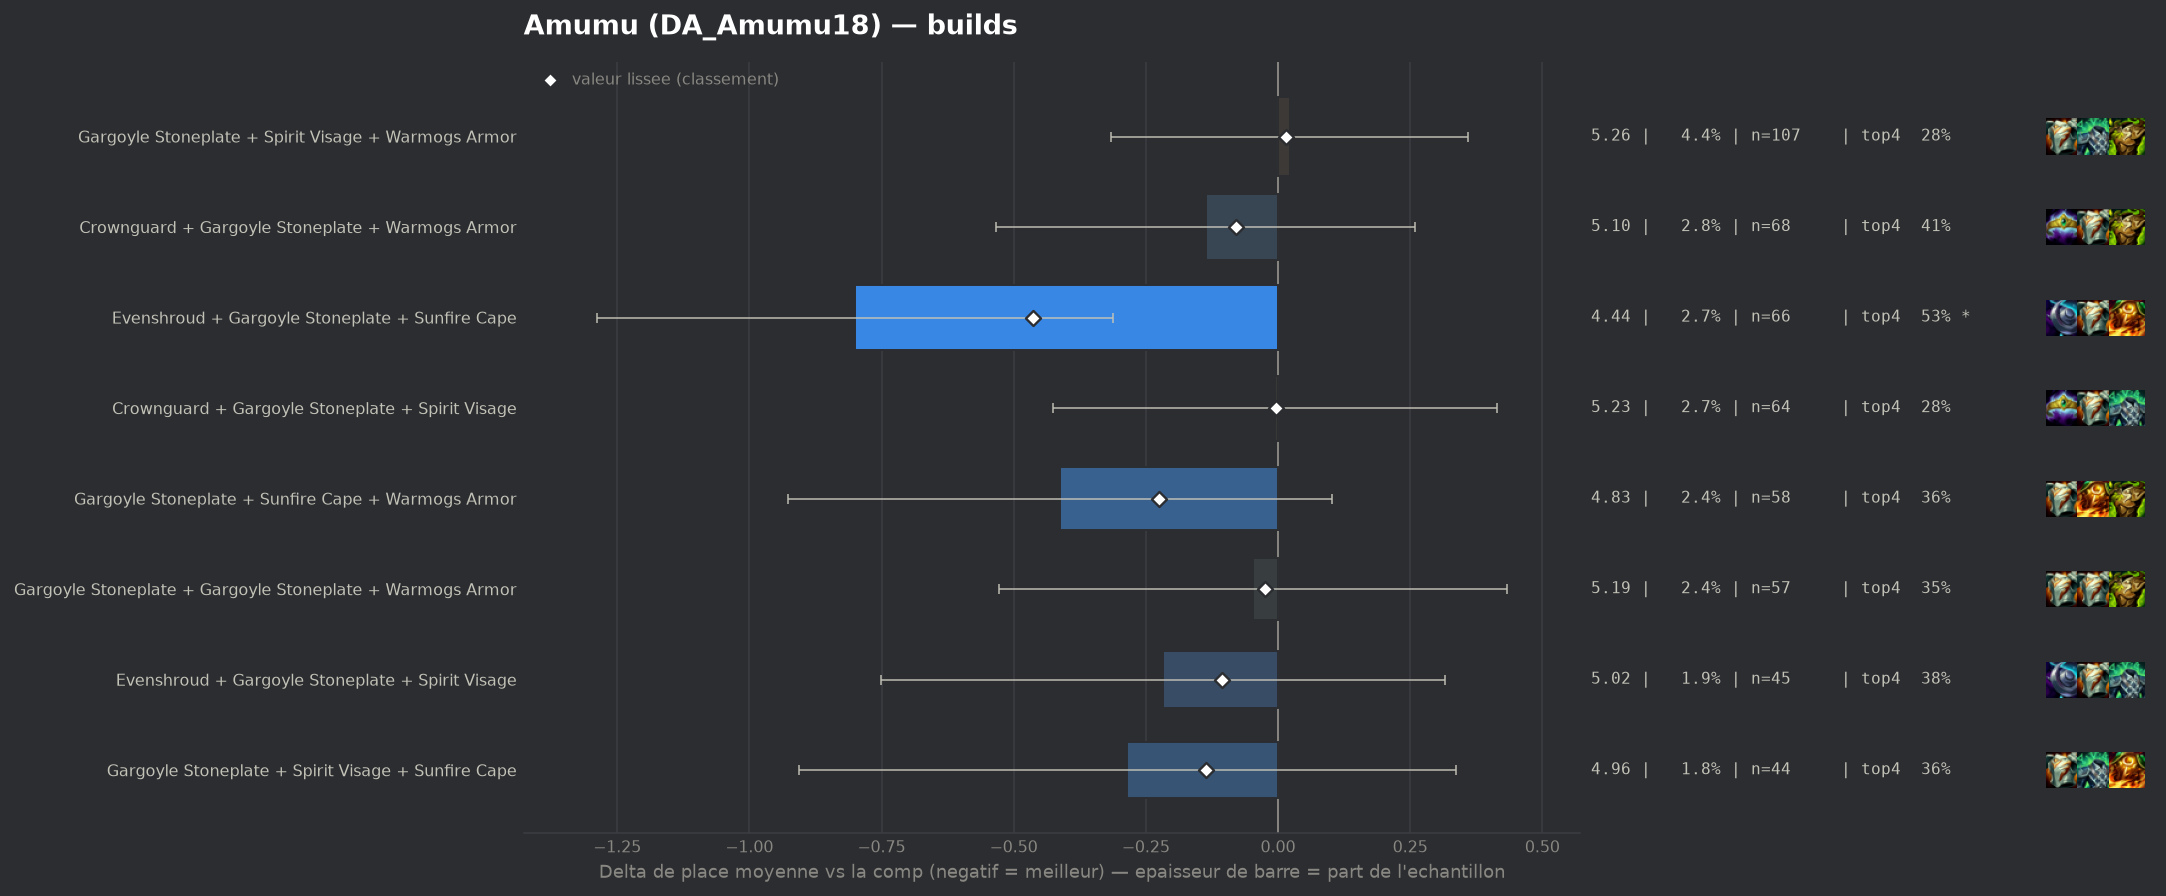

Source data for this figure (header and first rows):
group, label, n, share, avg_place, shrunk_avg, score, d_avg, d_avg_pess, impact, d_top4, win, top2, top4, sd, z, p, significant
populaire, Evenshroud + Gargoyle Stoneplate + Sunfi…, 66, 0.02742, 4.439, 4.777, -0.463, -0.8, -0.312, 0.0127, 0.1909, 0.0909, 0.1818, 0.5303, 2.001, -3.21, 0.00132, True
populaire, Gargoyle Stoneplate + Sunfire Cape + War…, 58, 0.0241, 4.828, 5.015, -0.225, -0.412, 0.0, 0.0054, 0.0226, 0.0862, 0.1552, 0.3621, 1.975, -1.57, 0.1159, False
populaire, Gargoyle Stoneplate + Spirit Visage + Su…, 44, 0.01828, 4.955, 5.104, -0.136, -0.285, 0.0, 0.0025, 0.0242, 0.0682, 0.1591, 0.3636, 2.088, -0.9, 0.3685, False
populaire, Evenshroud + Gargoyle Stoneplate + Spiri…, 45, 0.0187, 5.022, 5.135, -0.105, -0.217, 0.0, 0.002, 0.0384, 0.0444, 0.1111, 0.3778, 1.807, -0.8, 0.4241, False
populaire, Crownguard + Gargoyle Stoneplate + Warmo…, 68, 0.02825, 5.103, 5.16, -0.08, -0.137, 0.0, 0.0023, 0.0723, 0.0, 0.0588, 0.4118, 1.637, -0.68, 0.4987, False
populaire, Gargoyle Stoneplate + Gargoyle Stoneplat…, 57, 0.02368, 5.193, 5.214, -0.025, -0.047, 0.0, 0.0006, 0.0115, 0.0175, 0.1053, 0.3509, 1.83, -0.19, 0.8489, False
populaire, Crownguard + Gargoyle Stoneplate + Spiri…, 64, 0.02659, 5.234, 5.237, -0.003, -0.005, 0.0, 0.0001, -0.0582, 0.0156, 0.0781, 0.2812, 1.684, -0.02, 0.9801, False
populaire, Gargoyle Stoneplate + Spirit Visage + Wa…, 107, 0.04445, 5.262, 5.255, 0.015, 0.022, 0.0, -0.0007, -0.0591, 0.0374, 0.0654, 0.2804, 1.737, 0.13, 0.8985, False
